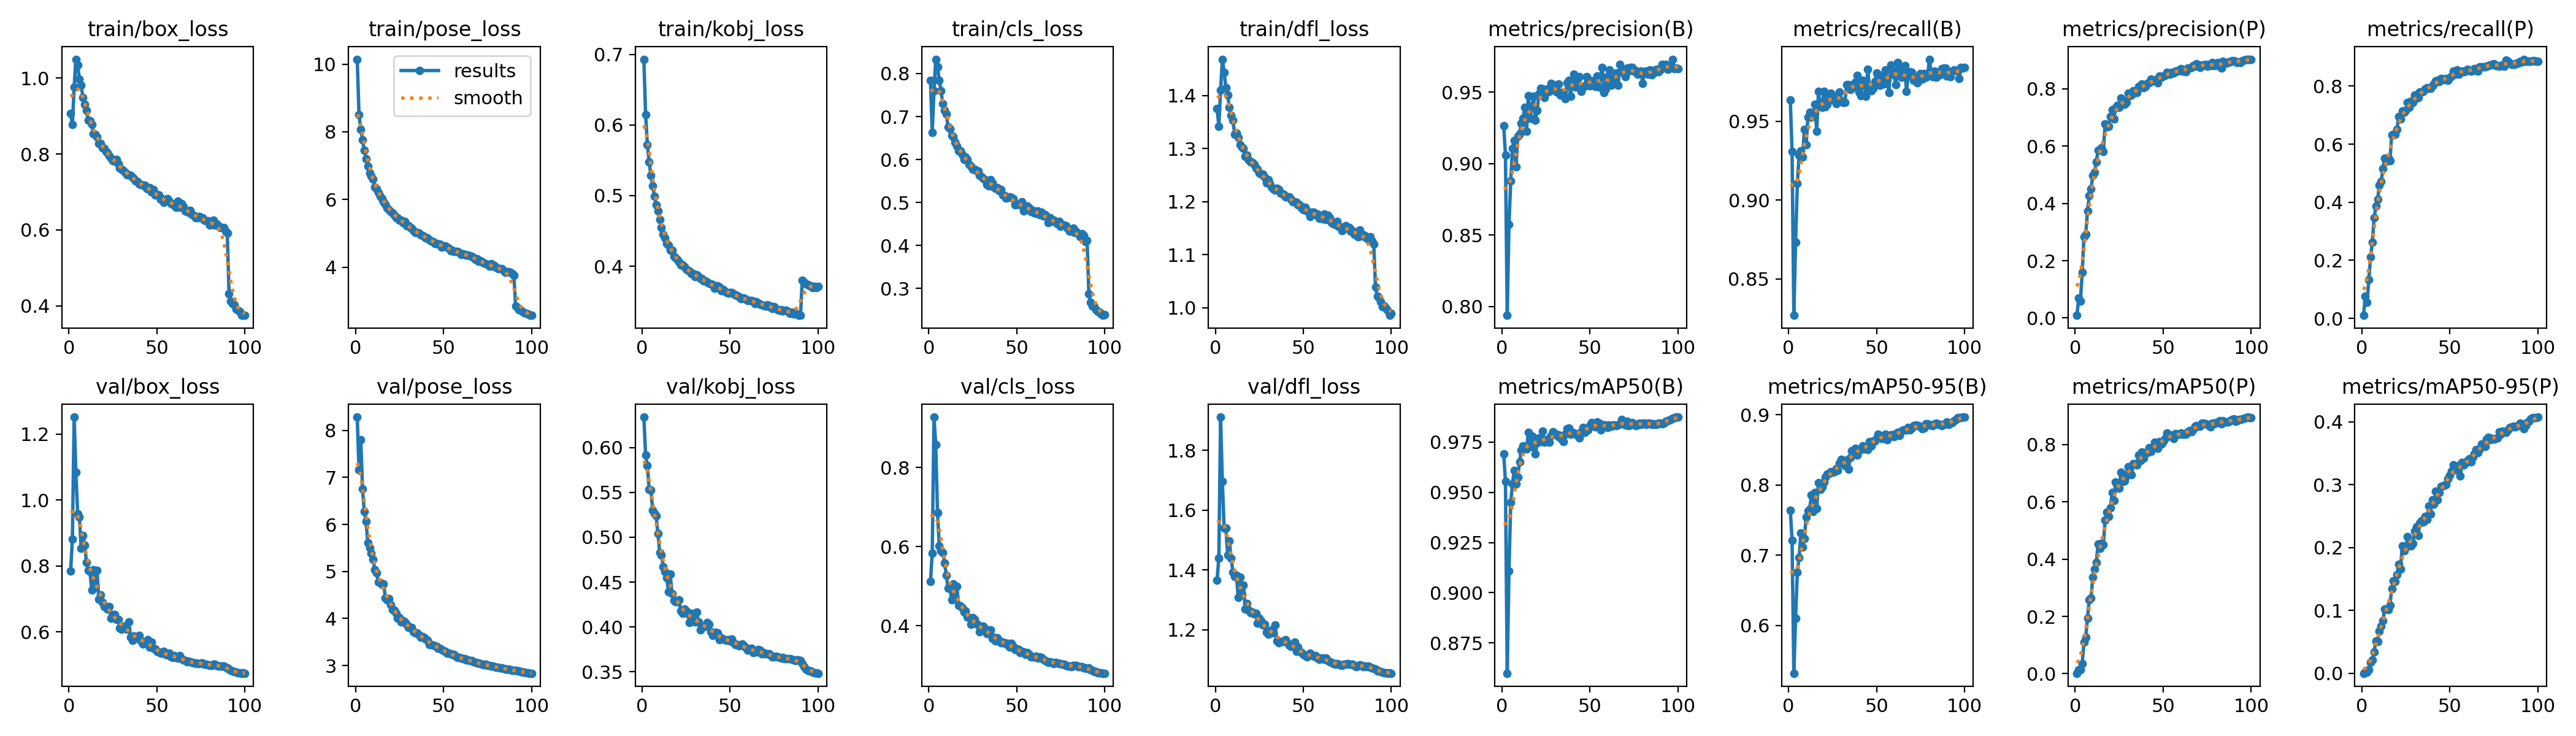

The file beside this chart, header and first rows:
epoch, time, train/box_loss, train/pose_loss, train/kobj_loss, train/cls_loss, train/dfl_loss, metrics/precision(B), metrics/recall(B), metrics/mAP50(B), metrics/mAP50-95(B), metrics/precision(P), metrics/recall(P), metrics/mAP50(P), metrics/mAP50-95(P), val/box_loss, val/pose_loss, val/kobj_loss, val/cls_loss, val/dfl_loss, lr/pg0, lr/pg1, lr/pg2
1, 183.4, 0.9075, 10.15, 0.6932, 0.7847, 1.376, 0.9266, 0.9635, 0.9692, 0.7643, 0.00912, 0.01057, 0.00169, 0.00024, 0.7839, 8.282, 0.634, 0.5116, 1.366, 0.003325, 0.003325, 0.003325
2, 357.1, 0.8771, 8.508, 0.6146, 0.663, 1.342, 0.9061, 0.9307, 0.9555, 0.7211, 0.06898, 0.07692, 0.0132, 0.00175, 0.8822, 7.156, 0.5917, 0.5834, 1.44, 0.006593, 0.006593, 0.006593
3, 518.5, 0.9763, 8.081, 0.5721, 0.7603, 1.41, 0.7937, 0.8269, 0.8599, 0.5319, 0.05944, 0.05461, 0.01381, 0.00215, 1.252, 7.797, 0.5798, 0.9274, 1.911, 0.009794, 0.009794, 0.009794
4, 564.6, 1.05, 7.771, 0.5477, 0.8334, 1.468, 0.8573, 0.8732, 0.9109, 0.6104, 0.1597, 0.1339, 0.03626, 0.00578, 1.084, 6.759, 0.5535, 0.8582, 1.695, 0.009703, 0.009703, 0.009703
5, 609.9, 1.035, 7.451, 0.5288, 0.8155, 1.444, 0.8878, 0.9105, 0.9451, 0.6761, 0.2829, 0.2108, 0.1092, 0.0178, 0.9582, 6.279, 0.5526, 0.6852, 1.54, 0.009604, 0.009604, 0.009604
6, 655.6, 0.9979, 7.207, 0.5141, 0.7848, 1.415, 0.9107, 0.9284, 0.9543, 0.6964, 0.2932, 0.2631, 0.1272, 0.021, 0.9491, 6.064, 0.53, 0.6022, 1.541, 0.009505, 0.009505, 0.009505
7, 700.7, 0.9806, 6.99, 0.4995, 0.76, 1.401, 0.9162, 0.9311, 0.961, 0.7312, 0.3726, 0.3464, 0.1946, 0.03433, 0.8539, 5.611, 0.5269, 0.5889, 1.45, 0.009406, 0.009406, 0.009406
8, 746.6, 0.9484, 6.793, 0.4866, 0.7306, 1.378, 0.8977, 0.9273, 0.9543, 0.7115, 0.4274, 0.3858, 0.2586, 0.05137, 0.8933, 5.506, 0.5236, 0.5855, 1.497, 0.009307, 0.009307, 0.009307
9, 791.7, 0.9308, 6.686, 0.4779, 0.7136, 1.362, 0.9193, 0.9448, 0.9577, 0.7239, 0.45, 0.4093, 0.2634, 0.05082, 0.8627, 5.393, 0.5038, 0.5587, 1.44, 0.009208, 0.009208, 0.009208
10, 836.2, 0.9145, 6.598, 0.4657, 0.7054, 1.353, 0.9208, 0.9351, 0.9652, 0.7543, 0.4975, 0.4586, 0.3367, 0.06744, 0.8103, 5.253, 0.4832, 0.5275, 1.393, 0.009109, 0.009109, 0.009109
11, 881.1, 0.8893, 6.362, 0.4546, 0.6764, 1.327, 0.9282, 0.9524, 0.9711, 0.7628, 0.5094, 0.4703, 0.3638, 0.07513, 0.7857, 5.034, 0.4799, 0.4954, 1.377, 0.00901, 0.00901, 0.00901
12, 925.3, 0.8868, 6.316, 0.4453, 0.671, 1.33, 0.9319, 0.9557, 0.9732, 0.7657, 0.5451, 0.5157, 0.3885, 0.08418, 0.7829, 4.964, 0.4672, 0.5005, 1.382, 0.008911, 0.008911, 0.008911
13, 970.2, 0.8775, 6.212, 0.4398, 0.6558, 1.321, 0.9394, 0.9524, 0.9729, 0.7861, 0.5847, 0.5514, 0.452, 0.1022, 0.7261, 4.771, 0.462, 0.4648, 1.308, 0.008812, 0.008812, 0.008812
14, 1015, 0.8544, 6.093, 0.4325, 0.6533, 1.307, 0.9228, 0.9544, 0.9716, 0.7618, 0.5882, 0.5414, 0.4371, 0.1026, 0.7882, 4.755, 0.4551, 0.5051, 1.375, 0.008713, 0.008713, 0.008713
15, 1060, 0.8514, 6.032, 0.4295, 0.6399, 1.303, 0.9477, 0.9607, 0.9798, 0.7893, 0.5931, 0.5537, 0.4543, 0.1012, 0.7362, 4.719, 0.4393, 0.4681, 1.319, 0.008614, 0.008614, 0.008614
16, 1106, 0.8448, 5.931, 0.423, 0.6318, 1.3, 0.9316, 0.9436, 0.9739, 0.7665, 0.5805, 0.5436, 0.4501, 0.1082, 0.7872, 4.737, 0.4589, 0.4996, 1.348, 0.008515, 0.008515, 0.008515
17, 1153, 0.8286, 5.854, 0.4223, 0.6198, 1.285, 0.9397, 0.9689, 0.9782, 0.8036, 0.6775, 0.6318, 0.536, 0.135, 0.6994, 4.437, 0.4372, 0.4518, 1.27, 0.008416, 0.008416, 0.008416
18, 1198, 0.8275, 5.757, 0.4143, 0.6195, 1.287, 0.9471, 0.9595, 0.9727, 0.7937, 0.6663, 0.6342, 0.5632, 0.1475, 0.7122, 4.399, 0.4292, 0.4497, 1.289, 0.008317, 0.008317, 0.008317
19, 1243, 0.8166, 5.698, 0.412, 0.6114, 1.278, 0.9305, 0.9587, 0.9691, 0.797, 0.6701, 0.6348, 0.5489, 0.1464, 0.6894, 4.428, 0.4279, 0.4453, 1.266, 0.008218, 0.008218, 0.008218
20, 1287, 0.8142, 5.652, 0.4093, 0.6007, 1.275, 0.9371, 0.9689, 0.9748, 0.804, 0.7038, 0.6503, 0.5789, 0.1573, 0.6762, 4.289, 0.4279, 0.4345, 1.257, 0.008119, 0.008119, 0.008119
21, 1333, 0.807, 5.612, 0.4065, 0.6054, 1.273, 0.9489, 0.959, 0.977, 0.8107, 0.7258, 0.6958, 0.6317, 0.1738, 0.6767, 4.189, 0.4299, 0.4372, 1.258, 0.00802, 0.00802, 0.00802
22, 1379, 0.8039, 5.541, 0.4021, 0.5998, 1.27, 0.9528, 0.9607, 0.9754, 0.8157, 0.6956, 0.6858, 0.6047, 0.1662, 0.6698, 4.171, 0.4179, 0.4215, 1.254, 0.007921, 0.007921, 0.007921
23, 1425, 0.7954, 5.458, 0.4019, 0.5887, 1.263, 0.9522, 0.9659, 0.9806, 0.8165, 0.7334, 0.714, 0.6684, 0.2029, 0.6774, 4.104, 0.415, 0.4198, 1.256, 0.007822, 0.007822, 0.007822
24, 1470, 0.7894, 5.454, 0.399, 0.5839, 1.261, 0.9462, 0.9677, 0.9749, 0.8189, 0.7419, 0.7093, 0.6558, 0.1949, 0.6415, 4.005, 0.4199, 0.4036, 1.223, 0.007723, 0.007723, 0.007723
25, 1515, 0.7817, 5.387, 0.3961, 0.5779, 1.253, 0.9498, 0.9659, 0.9752, 0.818, 0.7355, 0.7152, 0.6472, 0.1994, 0.6516, 4.024, 0.4176, 0.4199, 1.238, 0.007624, 0.007624, 0.007624
26, 1563, 0.781, 5.389, 0.3937, 0.5768, 1.252, 0.9523, 0.963, 0.9764, 0.8189, 0.7666, 0.7445, 0.7029, 0.2172, 0.6516, 3.921, 0.4142, 0.4159, 1.23, 0.007525, 0.007525, 0.007525
27, 1608, 0.7855, 5.309, 0.3935, 0.5739, 1.252, 0.9506, 0.9612, 0.9749, 0.8234, 0.7505, 0.7258, 0.6719, 0.2049, 0.6377, 3.947, 0.4051, 0.4054, 1.217, 0.007426, 0.007426, 0.007426
28, 1653, 0.7748, 5.345, 0.39, 0.5728, 1.246, 0.9559, 0.9636, 0.9782, 0.8204, 0.7454, 0.7475, 0.674, 0.2024, 0.6381, 3.927, 0.4153, 0.4018, 1.219, 0.007327, 0.007327, 0.007327
29, 1698, 0.7625, 5.23, 0.3895, 0.5629, 1.236, 0.9554, 0.9686, 0.9801, 0.8311, 0.7533, 0.7434, 0.6895, 0.2071, 0.6114, 3.877, 0.4089, 0.3852, 1.191, 0.007228, 0.007228, 0.007228
30, 1743, 0.7604, 5.227, 0.3855, 0.5596, 1.241, 0.9529, 0.9632, 0.979, 0.8369, 0.7851, 0.7686, 0.7232, 0.2267, 0.6068, 3.813, 0.4057, 0.3897, 1.186, 0.007129, 0.007129, 0.007129
31, 1789, 0.7574, 5.163, 0.3882, 0.5562, 1.235, 0.9503, 0.9618, 0.9789, 0.8317, 0.7762, 0.7594, 0.7143, 0.2331, 0.6173, 3.814, 0.4164, 0.3987, 1.196, 0.00703, 0.00703, 0.00703
32, 1834, 0.7516, 5.15, 0.3849, 0.5527, 1.228, 0.9556, 0.9617, 0.9779, 0.8275, 0.7772, 0.7602, 0.695, 0.219, 0.6158, 3.814, 0.4057, 0.3932, 1.2, 0.006931, 0.006931, 0.006931
33, 1880, 0.7458, 5.072, 0.3824, 0.5418, 1.224, 0.9479, 0.9731, 0.9783, 0.836, 0.7926, 0.7804, 0.7326, 0.2387, 0.607, 3.718, 0.3964, 0.3796, 1.189, 0.006832, 0.006832, 0.006832
34, 1926, 0.7461, 5.029, 0.3827, 0.5393, 1.221, 0.9496, 0.9731, 0.9766, 0.8223, 0.7878, 0.7803, 0.7336, 0.2427, 0.6304, 3.695, 0.3998, 0.3827, 1.216, 0.006733, 0.006733, 0.006733
35, 1970, 0.7431, 5.03, 0.3789, 0.5537, 1.225, 0.9497, 0.97, 0.9754, 0.8391, 0.7874, 0.7809, 0.7277, 0.2413, 0.5844, 3.687, 0.3998, 0.3892, 1.162, 0.006634, 0.006634, 0.006634
36, 2016, 0.7392, 5.003, 0.3795, 0.5458, 1.222, 0.9452, 0.9729, 0.9791, 0.8485, 0.8078, 0.7892, 0.763, 0.25, 0.5735, 3.655, 0.4009, 0.3681, 1.156, 0.006535, 0.006535, 0.006535
37, 2061, 0.7358, 4.958, 0.3774, 0.5352, 1.216, 0.9567, 0.9718, 0.9817, 0.8447, 0.8054, 0.7945, 0.744, 0.2449, 0.5866, 3.601, 0.4051, 0.3705, 1.162, 0.006436, 0.006436, 0.006436
38, 2107, 0.7286, 4.931, 0.3754, 0.5334, 1.214, 0.9584, 0.9748, 0.9819, 0.852, 0.8158, 0.7921, 0.7736, 0.266, 0.5801, 3.619, 0.4031, 0.3615, 1.162, 0.006337, 0.006337, 0.006337
39, 2152, 0.7271, 4.906, 0.3746, 0.5347, 1.214, 0.9472, 0.9789, 0.9791, 0.8429, 0.803, 0.7923, 0.7512, 0.2534, 0.5862, 3.592, 0.3945, 0.3685, 1.162, 0.006238, 0.006238, 0.006238
40, 2198, 0.7207, 4.862, 0.3742, 0.528, 1.209, 0.9576, 0.9686, 0.9799, 0.8506, 0.8089, 0.8004, 0.7716, 0.2763, 0.5883, 3.563, 0.3906, 0.3624, 1.167, 0.006139, 0.006139, 0.006139
41, 2243, 0.7201, 4.857, 0.3687, 0.5301, 1.209, 0.9626, 0.9661, 0.9792, 0.8501, 0.8194, 0.8071, 0.7723, 0.2695, 0.5717, 3.531, 0.3911, 0.3569, 1.156, 0.00604, 0.00604, 0.00604
42, 2289, 0.7181, 4.813, 0.3703, 0.5173, 1.209, 0.9535, 0.9759, 0.9791, 0.8555, 0.8218, 0.8186, 0.7885, 0.2894, 0.5639, 3.449, 0.3939, 0.3586, 1.149, 0.005941, 0.005941, 0.005941
43, 2334, 0.7175, 4.779, 0.3719, 0.5163, 1.205, 0.9557, 0.9742, 0.9784, 0.8514, 0.8329, 0.8191, 0.776, 0.2759, 0.5682, 3.442, 0.3933, 0.3563, 1.145, 0.005842, 0.005842, 0.005842
44, 2380, 0.7101, 4.754, 0.3705, 0.5108, 1.2, 0.9607, 0.9659, 0.9771, 0.8536, 0.8268, 0.815, 0.7883, 0.2878, 0.5641, 3.434, 0.3858, 0.3537, 1.146, 0.005743, 0.005743, 0.005743
45, 2425, 0.7078, 4.699, 0.3652, 0.5111, 1.199, 0.9506, 0.9829, 0.9803, 0.85, 0.8295, 0.8258, 0.8087, 0.2971, 0.5765, 3.417, 0.3876, 0.3546, 1.159, 0.005644, 0.005644, 0.005644
46, 2470, 0.7112, 4.708, 0.3673, 0.5125, 1.198, 0.9536, 0.9706, 0.9824, 0.8616, 0.8325, 0.8215, 0.7948, 0.2986, 0.5541, 3.406, 0.3861, 0.3456, 1.129, 0.005545, 0.005545, 0.005545
47, 2515, 0.7001, 4.691, 0.3642, 0.5109, 1.194, 0.9544, 0.9695, 0.9799, 0.856, 0.8215, 0.8216, 0.7863, 0.2994, 0.5687, 3.368, 0.3861, 0.3546, 1.142, 0.005446, 0.005446, 0.005446
48, 2560, 0.7066, 4.683, 0.3627, 0.5089, 1.194, 0.9611, 0.971, 0.9814, 0.8623, 0.8453, 0.8262, 0.8091, 0.3006, 0.5492, 3.367, 0.3849, 0.3471, 1.128, 0.005347, 0.005347, 0.005347
49, 2606, 0.6924, 4.593, 0.362, 0.4951, 1.188, 0.959, 0.9749, 0.9811, 0.8628, 0.8397, 0.8203, 0.8015, 0.3096, 0.5477, 3.333, 0.3858, 0.3399, 1.124, 0.005248, 0.005248, 0.005248
50, 2652, 0.6931, 4.63, 0.3628, 0.4966, 1.185, 0.9546, 0.9806, 0.9832, 0.8668, 0.8444, 0.8285, 0.8098, 0.3152, 0.5409, 3.32, 0.3847, 0.3406, 1.119, 0.005149, 0.005149, 0.005149
51, 2696, 0.6916, 4.625, 0.3624, 0.4964, 1.19, 0.9579, 0.9742, 0.9848, 0.8722, 0.8467, 0.835, 0.8196, 0.3223, 0.5386, 3.302, 0.3863, 0.3395, 1.114, 0.00505, 0.00505, 0.00505
52, 2741, 0.6811, 4.595, 0.3614, 0.4944, 1.183, 0.9578, 0.9729, 0.9837, 0.8701, 0.8571, 0.852, 0.8406, 0.3317, 0.5353, 3.264, 0.3822, 0.3318, 1.109, 0.004951, 0.004951, 0.004951
53, 2786, 0.6829, 4.559, 0.3589, 0.5021, 1.179, 0.954, 0.9789, 0.9827, 0.8662, 0.8535, 0.8415, 0.8311, 0.3239, 0.5346, 3.266, 0.3805, 0.3358, 1.118, 0.004852, 0.004852, 0.004852
54, 2832, 0.6734, 4.48, 0.358, 0.4807, 1.172, 0.9611, 0.9736, 0.985, 0.8663, 0.852, 0.8556, 0.8325, 0.325, 0.5407, 3.245, 0.3801, 0.3335, 1.121, 0.004753, 0.004753, 0.004753
55, 2876, 0.6764, 4.502, 0.3564, 0.488, 1.18, 0.9537, 0.9824, 0.9845, 0.872, 0.8566, 0.8417, 0.8265, 0.3308, 0.5317, 3.23, 0.3789, 0.328, 1.115, 0.004654, 0.004654, 0.004654
56, 2921, 0.6825, 4.46, 0.3539, 0.4924, 1.18, 0.9614, 0.9765, 0.9812, 0.8648, 0.8557, 0.8497, 0.8205, 0.3141, 0.5292, 3.233, 0.3795, 0.3315, 1.113, 0.004555, 0.004555, 0.004555
57, 2982, 0.6758, 4.469, 0.3548, 0.4878, 1.176, 0.9675, 0.9683, 0.9838, 0.8702, 0.8623, 0.8508, 0.8377, 0.3358, 0.5356, 3.191, 0.3806, 0.3266, 1.114, 0.004456, 0.004456, 0.004456
58, 3064, 0.669, 4.459, 0.3551, 0.4781, 1.177, 0.9496, 0.9856, 0.9831, 0.8713, 0.8627, 0.8484, 0.8353, 0.3317, 0.5232, 3.164, 0.3788, 0.3209, 1.106, 0.004357, 0.004357, 0.004357
59, 3147, 0.6674, 4.435, 0.3534, 0.4818, 1.169, 0.9522, 0.9824, 0.9835, 0.8712, 0.8666, 0.8504, 0.8359, 0.335, 0.5228, 3.168, 0.377, 0.3219, 1.101, 0.004258, 0.004258, 0.004258
60, 3228, 0.6643, 4.382, 0.3514, 0.476, 1.168, 0.961, 0.9795, 0.9823, 0.869, 0.8703, 0.8567, 0.8405, 0.3383, 0.5269, 3.161, 0.374, 0.3212, 1.105, 0.004159, 0.004159, 0.004159
... 40 more rows
